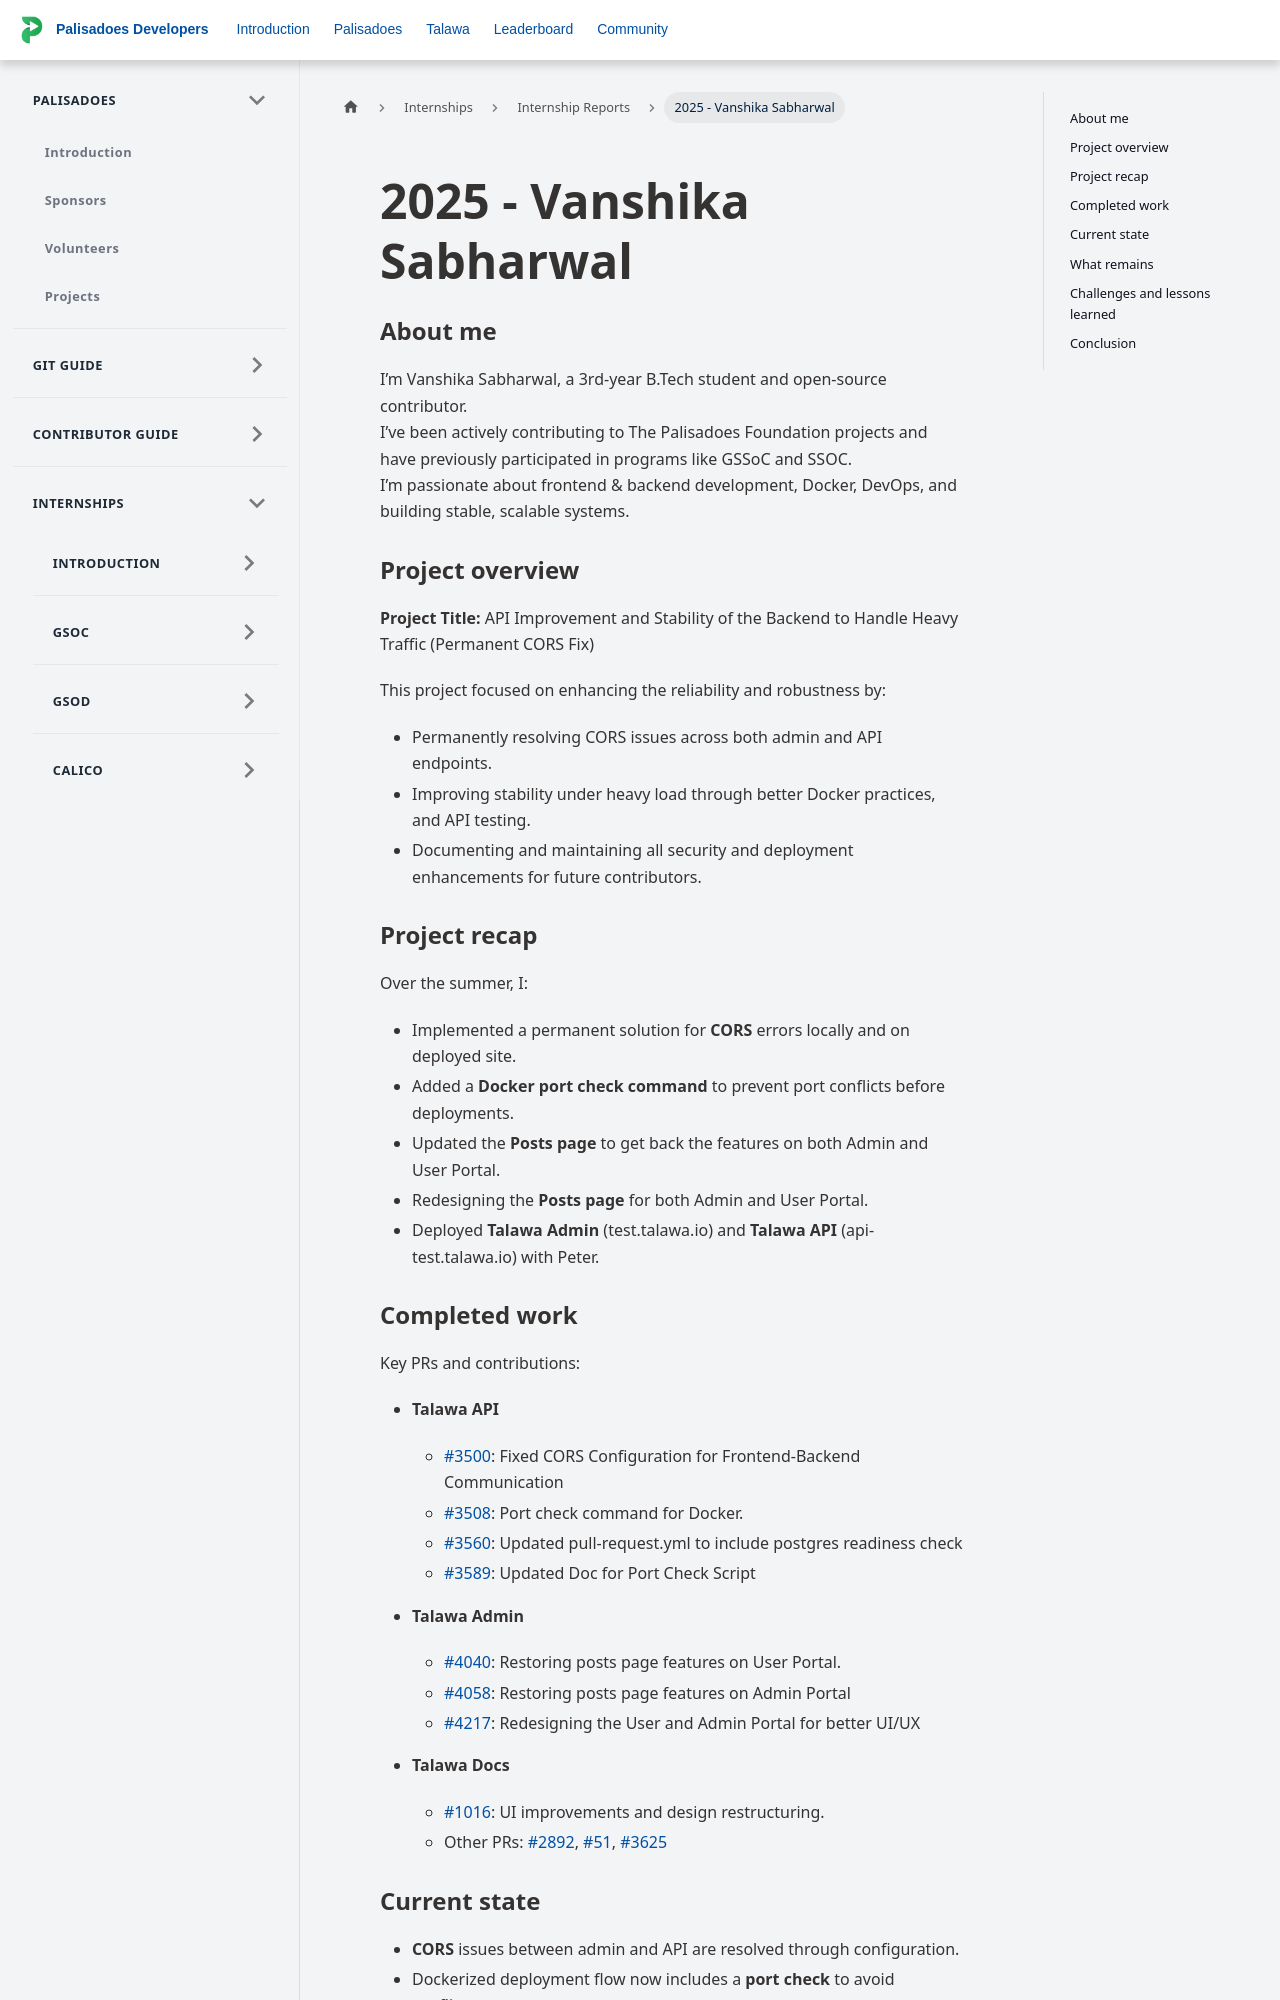

repository: PalisadoesFoundation/developer-docs · page: docs/internships/reports/other/2025-vanshika/index.html · generator: docusaurus

---
id: 2025-vanshika
title: 2025 - Vanshika Sabharwal
sidebar_position: 2
---

### About me

I’m Vanshika Sabharwal, a 3rd-year B.Tech student and open-source contributor.  
I’ve been actively contributing to The Palisadoes Foundation projects and have previously participated in programs like GSSoC and SSOC.  
I’m passionate about frontend & backend development, Docker, DevOps, and building stable, scalable systems.  


### Project overview

**Project Title:** API Improvement and Stability of the Backend to Handle Heavy Traffic (Permanent CORS Fix)  

This project focused on enhancing the reliability and robustness by:
- Permanently resolving CORS issues across both admin and API endpoints.  
- Improving stability under heavy load through better Docker practices, and API testing.  
- Documenting and maintaining all security and deployment enhancements for future contributors.


### Project recap

Over the summer, I:  
- Implemented a permanent solution for **CORS** errors locally and on deployed site.  
- Added a **Docker port check command** to prevent port conflicts before deployments.   
- Updated the **Posts page** to get back the features on both Admin and User Portal.
- Redesigning the **Posts page** for both Admin and User Portal. 
- Deployed **Talawa Admin** (test.talawa.io) and **Talawa API** (api-test.talawa.io) with Peter.
